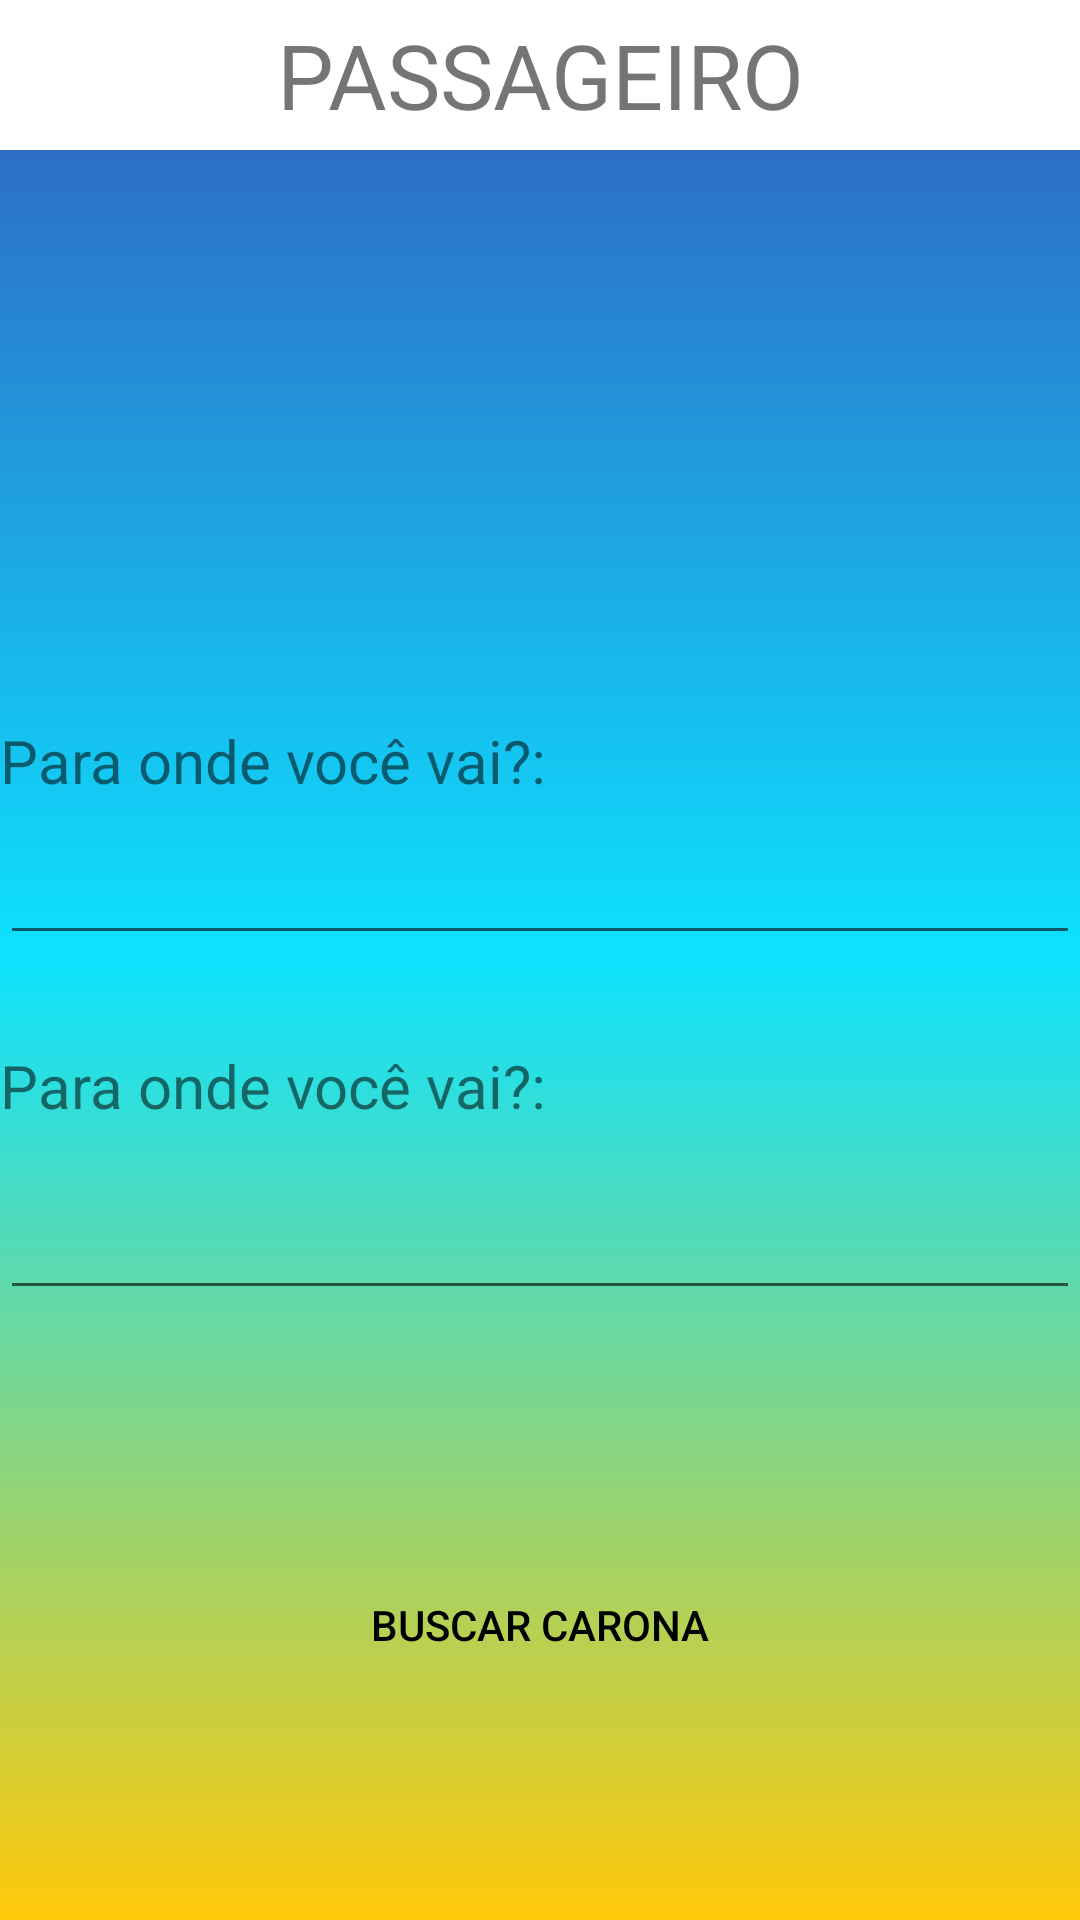

Layout XML and referenced resources for this Android screen:
<!-- AndroidManifest.xml: application theme Theme.Levaeu -->
<!-- res/layout/activity_tela_passageiro.xml -->
<?xml version="1.0" encoding="utf-8"?>
<LinearLayout xmlns:android="http://schemas.android.com/apk/res/android"
    xmlns:app="http://schemas.android.com/apk/res-auto"
    xmlns:tools="http://schemas.android.com/tools"
    android:layout_width="match_parent"
    android:layout_height="match_parent"
    android:orientation="vertical"
    tools:context=".MainActivity"
    android:background="@drawable/background"
    >

    <TextView
        android:id="@+id/Text"
        android:layout_width="wrap_content"
        android:layout_height="wrap_content"
        android:background="@color/white"
        android:height="50dp"
        android:width="500dp"
        android:gravity="center"
        android:textSize="30dp"
        android:text="PASSAGEIRO"
        />
    <TextView
        android:id="@+id/TextView"
        android:layout_width="match_parent"
        android:layout_height="wrap_content"
        android:layout_marginTop="190dp"
        android:textSize="20dp"

        android:text="Para onde você vai?:"
        />

    <EditText
        android:id="@+id/EdtTex2"
        android:layout_width="match_parent"
        android:layout_height="wrap_content"
        android:layout_marginTop="10dp"
        android:ems="10"
        android:inputType="textPersonName" />

    <TextView
        android:id="@+id/TextView2"
        android:layout_width="match_parent"
        android:layout_height="wrap_content"
        android:layout_marginTop="30dp"
        android:textSize="20dp"
        android:text="Para onde você vai?:"
        />

    <EditText
        android:id="@+id/EdtTex1"
        android:layout_width="match_parent"
        android:layout_height="wrap_content"
        android:layout_marginTop="20dp"
        android:inputType="textPersonName"/>


    <androidx.appcompat.widget.AppCompatButton
        android:id="@+id/btn1"
        android:textColor="@color/black"
        android:layout_width="200dp"
        android:layout_height="50dp"
        android:layout_marginTop="80dp"
        android:layout_gravity="center"
        android:text="Buscar Carona"
        style="@style/Button"
        />
</LinearLayout>
<!-- resources referenced by this layout -->
<resources>
  <color name="black">#FF000000</color>
  <color name="white">#FFFFFFFF</color>
  <!-- drawable background (drawable) -->
  <?xml version="1.0" encoding="utf-8"?>
  <shape xmlns:android="http://schemas.android.com/apk/res/android">
      <gradient
          android:startColor="@color/yellou"
          android:centerColor="@color/blue_ligth"
          android:endColor="@color/blue"
          android:angle="90"/>
  </shape>
  <style name="Button">
              <item name="android:layout_width">match_parent</item>
              <item name="android:layout_height">wrap_content</item>
              <item name="android:background">@drawable/buttom</item>
          </style>
  <style name="Theme.Levaeu" parent="Theme.MaterialComponents.DayNight.DarkActionBar">
          
          <item name="colorPrimary">@color/purple_500</item>
          <item name="colorPrimaryVariant">@color/purple_700</item>
          <item name="colorOnPrimary">@color/white</item>
          
          <item name="colorSecondary">@color/teal_200</item>
          <item name="colorSecondaryVariant">@color/teal_700</item>
          <item name="colorOnSecondary">@color/black</item>
          
          <item name="android:statusBarColor" tools:targetApi="l">?attr/colorPrimaryVariant</item>
          
      </style>
  <color name="yellou">#FFC909</color>
  <color name="blue_ligth">#0DE2FF</color>
  <color name="blue">#3359BC</color>
  <color name="purple_500">#FF6200EE</color>
  <color name="purple_700">#FF3700B3</color>
  <color name="teal_200">#FF03DAC5</color>
  <color name="teal_700">#FF018786</color>
</resources>
